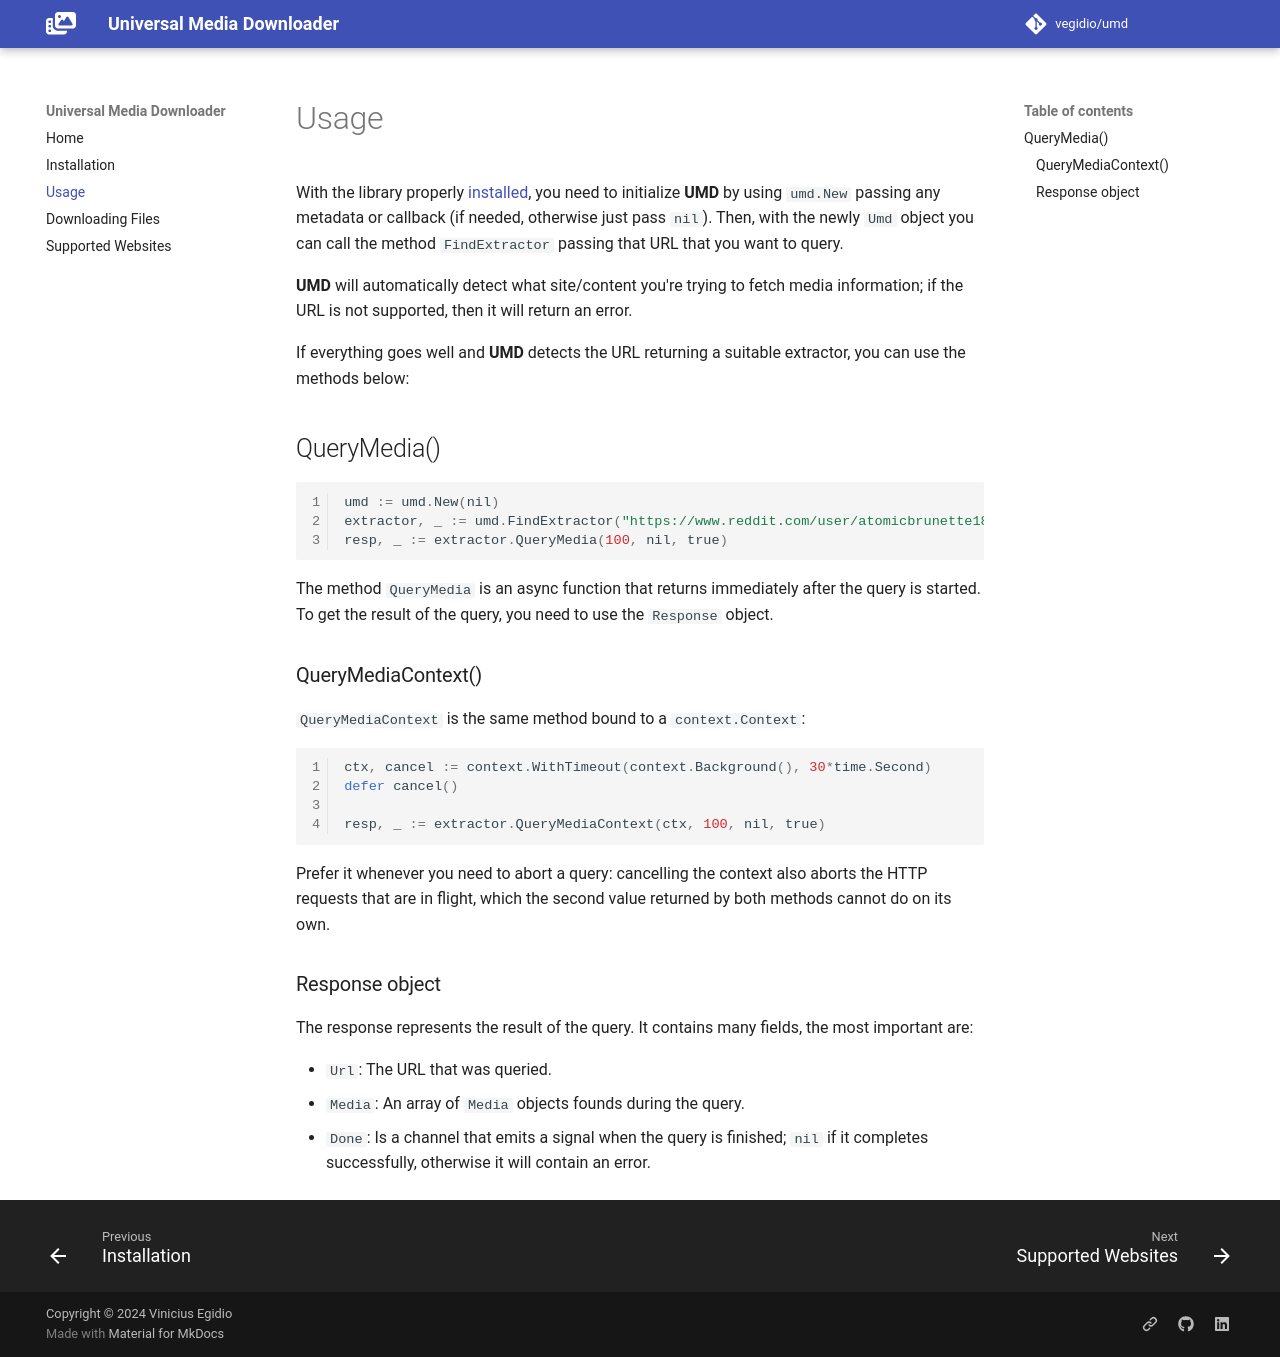

repository: vegidio/umd · page: usage/index.html · generator: mkdocs

# Usage

With the library properly [installed](installation.md), you need to initialize **UMD** by using `umd.New` passing any metadata or callback (if needed, otherwise just pass `nil`). Then, with the newly `Umd` object you can call the method `FindExtractor` passing that URL that you want to query.

**UMD** will automatically detect what site/content you're trying to fetch media information; if the URL is not supported, then it will return an error.

If everything goes well and **UMD** detects the URL returning a suitable extractor, you can use the methods below:

## QueryMedia()

```go linenums="1"
umd := umd.New(nil)
extractor, _ := umd.FindExtractor("https://www.reddit.com/user/atomicbrunette18")
resp, _ := extractor.QueryMedia(100, nil, true)
```

The method `QueryMedia` is an async function that returns immediately after the query is started. To get the result of the query, you need to use the `Response` object.

### QueryMediaContext()

`QueryMediaContext` is the same method bound to a `context.Context`:

```go linenums="1"
ctx, cancel := context.WithTimeout(context.Background(), 30*time.Second)
defer cancel()

resp, _ := extractor.QueryMediaContext(ctx, 100, nil, true)
```

Prefer it whenever you need to abort a query: cancelling the context also aborts the HTTP requests that are in flight, which the second value returned by both methods cannot do on its own.

### Response object

The response represents the result of the query. It contains many fields, the most important are:

- `Url`: The URL that was queried.
- `Media`: An array of `Media` objects founds during the query.
- `Done`: Is a channel that emits a signal when the query is finished; `nil` if it completes successfully, otherwise it will contain an error.
